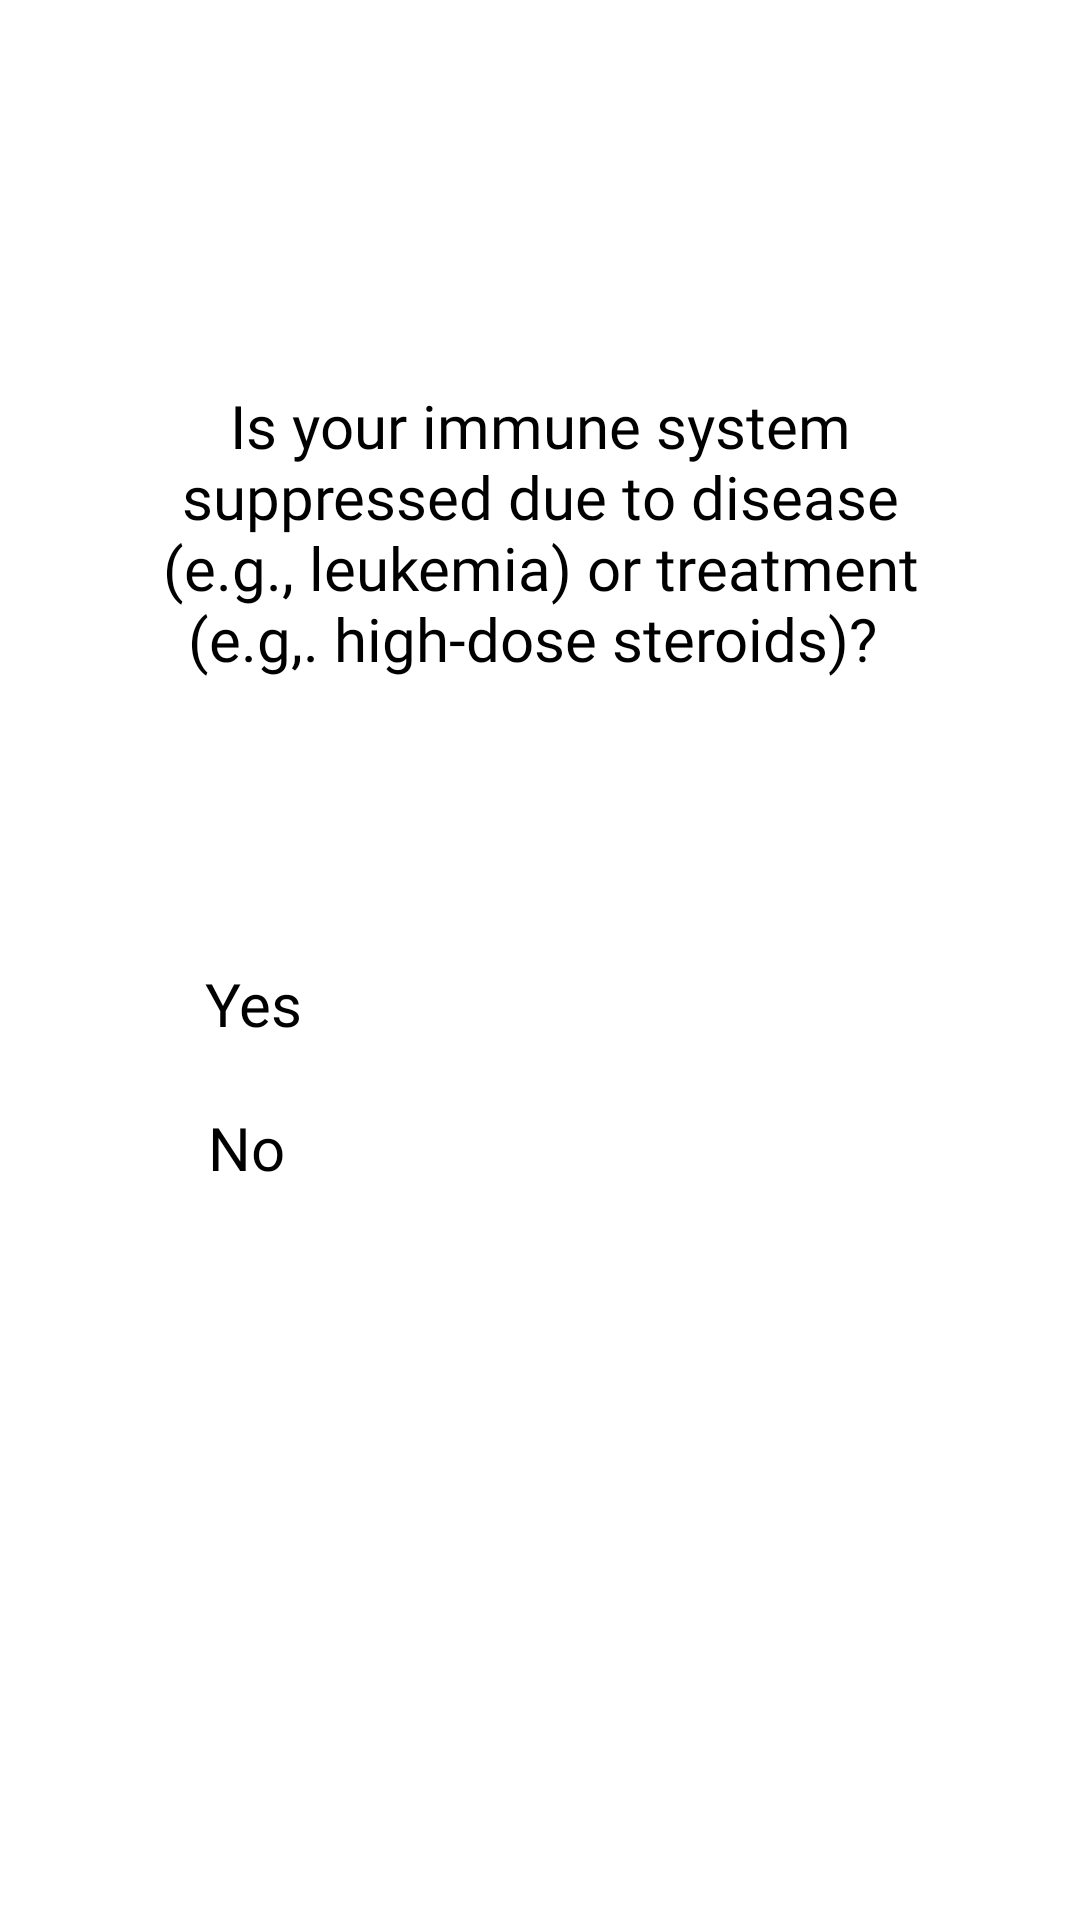

Reconstruct the res/layout file that produces this screen, plus the resources it refers to.
<!-- AndroidManifest.xml: application theme Theme.COVID19VaccinationApp -->
<!-- res/layout/fragment_ten_question.xml -->
<?xml version="1.0" encoding="utf-8"?>
<androidx.constraintlayout.widget.ConstraintLayout xmlns:android="http://schemas.android.com/apk/res/android"
    xmlns:app="http://schemas.android.com/apk/res-auto"
    xmlns:tools="http://schemas.android.com/tools"
    android:layout_width="match_parent"
    android:layout_height="match_parent"
    tools:context=".fragments.questionsForVaccination.TenQuestion">

    <CheckBox
        android:id="@+id/no_10"
        android:layout_width="wrap_content"
        android:layout_height="wrap_content"
        android:layout_marginTop="16dp"
        android:layout_marginBottom="244dp"
        android:fontFamily="@font/alfa_slab_one"
        android:text="No"
        android:textColor="@color/black"
        android:textSize="20dp"
        app:layout_constraintBottom_toBottomOf="parent"
        app:layout_constraintEnd_toEndOf="parent"
        app:layout_constraintHorizontal_bias="0.207"
        app:layout_constraintStart_toStartOf="parent"
        app:layout_constraintTop_toBottomOf="@+id/prvo_pitanje"
        app:layout_constraintVertical_bias="0.192" />

    <TextView
        android:id="@+id/deseto_pitanje"
        android:layout_width="268dp"
        android:layout_height="158dp"
        android:layout_marginTop="96dp"
        android:fontFamily="@font/alfa_slab_one"
        android:gravity="center"
        android:text="Is your immune system suppressed due to disease (e.g., leukemia) or treatment (e.g,. high-dose steroids)? "
        android:textColor="@color/black"
        android:textSize="20dp"
        app:layout_constraintBottom_toBottomOf="parent"
        app:layout_constraintEnd_toEndOf="parent"
        app:layout_constraintStart_toStartOf="parent"
        app:layout_constraintTop_toTopOf="parent"
        app:layout_constraintVertical_bias="0.006" />

    <CheckBox
        android:id="@+id/yes_10"
        android:layout_width="wrap_content"
        android:layout_height="wrap_content"
        android:layout_marginBottom="292dp"
        android:fontFamily="@font/alfa_slab_one"
        android:text="Yes"
        android:textColor="@color/black"
        android:textSize="20dp"
        app:layout_constraintBottom_toBottomOf="parent"
        app:layout_constraintEnd_toEndOf="parent"
        app:layout_constraintHorizontal_bias="0.209"
        app:layout_constraintStart_toStartOf="parent"
        app:layout_constraintTop_toBottomOf="@+id/drugo_pitanje"
        app:layout_constraintVertical_bias="0.909" />
</androidx.constraintlayout.widget.ConstraintLayout>
<!-- resources referenced by this layout -->
<resources>
  <color name="black">#FF000000</color>
  <style name="Theme.COVID19VaccinationApp" parent="Theme.Design.Light">
          <item name="colorPrimary">@color/blue</item>
          <item name="colorPrimaryVariant">@color/purple_700</item>
          <item name="colorOnPrimary">@color/white</item>
          
          <item name="colorSecondary">@color/teal_200</item>
          <item name="colorSecondaryVariant">@color/teal_700</item>
          <item name="colorOnSecondary">@color/black</item>
      </style>
  <color name="blue">#1bacb1</color>
  <color name="purple_700">#FF3700B3</color>
  <color name="white">#FFFFFFFF</color>
  <color name="teal_200">#FF03DAC5</color>
  <color name="teal_700">#FF018786</color>
</resources>
